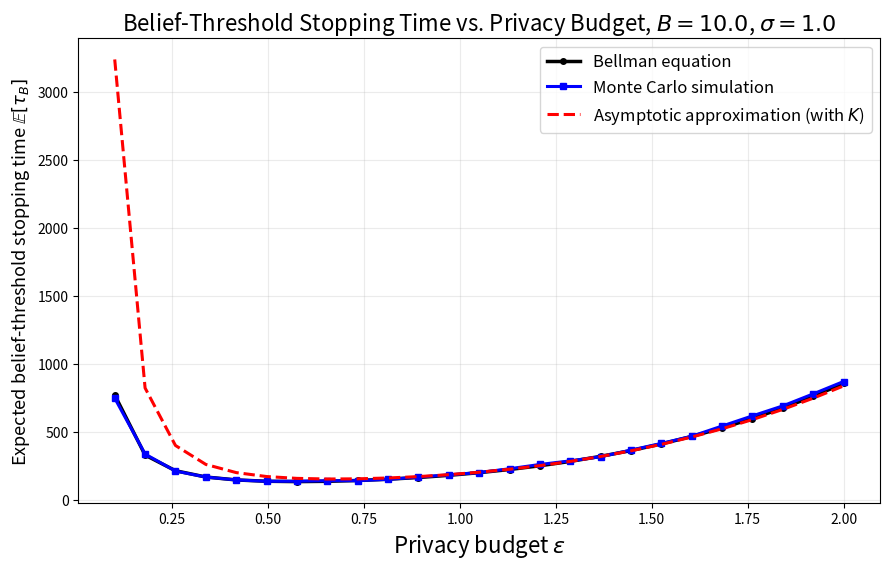

This figure's Python source:
import numpy as np
import matplotlib.pyplot as plt
import math
import os
import warnings

# ============================================================
# Settings
# ============================================================

sigma = 1.0
theta_true = 1

B = 10.0                         # confidence threshold
eps_grid = np.linspace(0.1, 2.0, 25)

# Monte Carlo settings
n_runs = 300
N_max = 50000  # report-count cap; incomplete runs are reported, not discarded

# Bellman settings
bellman_grid_size = 401
bellman_max_iter = 100000
bellman_tol = 1e-8

# Two-sided report stopping rule: tau_B = inf{n >= 1: |l_n| >= B}.
# l_0 = 0; each update incorporates one submitted report.
# This comparison implements the two-sided theorem only.
two_sided_stop = True


# ============================================================
# Normal CDF
# ============================================================

try:
    from scipy.special import ndtr
    normal_cdf = ndtr
except Exception:
    def normal_cdf(x):
        x = np.asarray(x)
        return 0.5 * (1.0 + np.vectorize(math.erf)(x / np.sqrt(2.0)))


# ============================================================
# Model functions
# ============================================================

def decision_threshold(l, sigma):
    """
    Agent chooses +1 if s > t(l).
    """
    return -0.5 * sigma**2 * l


def prob_x_plus_smooth_rr_closed_form(l, theta, sigma, eps):
    """
    Closed-form P(x=+1 | l, theta) under smooth randomized response.

    Signal:
        s ~ N(theta, sigma^2)

    Initial recommendation:
        a = +1 if s > t(l), otherwise -1

    Smooth randomized response:
        P(x != a | s,l) = 0.5 * exp(- eps * |s - t(l)|)
    """
    l = np.asarray(l)
    t = decision_threshold(l, sigma)

    # P(s > t)
    z = (t - theta) / sigma
    p_s_gt_t = 1.0 - normal_cdf(z)

    # E[exp(-eps(s-t)) 1{s>t}]
    term_right = (
        np.exp(eps * t - eps * theta + 0.5 * eps**2 * sigma**2)
        * normal_cdf((theta - eps * sigma**2 - t) / sigma)
    )

    # E[exp(-eps(t-s)) 1{s<t}]
    term_left = (
        np.exp(-eps * t + eps * theta + 0.5 * eps**2 * sigma**2)
        * normal_cdf((t - theta - eps * sigma**2) / sigma)
    )

    p_x_plus = p_s_gt_t - 0.5 * term_right + 0.5 * term_left

    return np.clip(p_x_plus, 1e-12, 1.0 - 1e-12)


def llr_increments(l_values, sigma, eps):
    """
    Compute Delta_+(l) and Delta_-(l):
        Delta_+(l) = log P(x=+1|theta=+1,l) / P(x=+1|theta=-1,l)
        Delta_-(l) = log P(x=-1|theta=+1,l) / P(x=-1|theta=-1,l)
    """
    p_pos = prob_x_plus_smooth_rr_closed_form(
        l_values, theta=1, sigma=sigma, eps=eps
    )
    p_neg = prob_x_plus_smooth_rr_closed_form(
        l_values, theta=-1, sigma=sigma, eps=eps
    )

    delta_plus = np.log(p_pos / p_neg)
    delta_minus = np.log((1.0 - p_pos) / (1.0 - p_neg))

    return p_pos, delta_plus, delta_minus


def C_eps(eps, sigma):
    """Auxiliary C(eps) appearing in the definition of K(eps, sigma)."""
    if not np.isfinite(eps) or not np.isfinite(sigma) or eps <= 0 or sigma <= 0:
        raise ValueError("eps and sigma must be finite and strictly positive.")
    return (
        eps * sigma**2 / 4.0
        * np.exp(-eps + 0.5 * eps**2 * sigma**2)
        * np.expm1(2.0 * eps)
    )


def K_eps(eps, sigma):
    """
    Expected two-sided stopping-time constant:
        K(eps,sigma) = C(eps)
          - 0.5 exp(-eps + eps^2 sigma^2/2) (1 - exp(-eps^2 sigma^2)).
    """
    C = C_eps(eps, sigma)
    correction = (
        0.5 * np.exp(-eps + 0.5 * eps**2 * sigma**2)
        * (-np.expm1(-eps**2 * sigma**2))
    )
    K = C - correction
    if not np.isfinite(K) or K <= 0:
        raise FloatingPointError("K must be finite and positive; check parameter precision/range.")
    return K


def asymptotic_stopping_time(eps, B, sigma):
    """
    Revised Theorem 4.8, for fixed eps > 0 and sigma > 0 as B -> infinity:
        E[tau_B | theta] ~ exp(eps sigma^2 B / 2) / K(eps,sigma),
        tau_B = inf{n >= 1: |l_n| >= B}.
    This is a high-threshold approximation, not an exact finite-B value.
    """
    if not np.isfinite(B) or B <= 0:
        raise ValueError("B must be finite and strictly positive.")
    K = K_eps(eps, sigma)
    return np.exp(0.5 * eps * sigma**2 * B) / K


# ============================================================
# Bellman equation method
# ============================================================

def bellman_expected_stopping_time(
    eps,
    B,
    sigma,
    grid_size=401,
    max_iter=100000,
    tol=1e-8,
    two_sided=True
):
    """
    Solve Bellman equation:
        H(l) = 1 + P_+(l) H(l + Delta_+(l))
                 + (1-P_+(l)) H(l + Delta_-(l))

    Boundary:
        H(l)=0 if |l|>=B (two-sided report stopping time tau_B).
    """
    if not two_sided:
        raise ValueError("This script implements only the two-sided stopping rule.")
    if B <= 0 or sigma <= 0 or eps <= 0 or grid_size < 3 or max_iter < 1 or tol <= 0:
        raise ValueError("Require positive B, sigma, eps, max_iter, tol and grid_size >= 3.")
    l_grid = np.linspace(-B, B, grid_size)
    interior = np.abs(l_grid) < B

    p_plus, delta_plus, delta_minus = llr_increments(l_grid, sigma, eps)

    next_plus = l_grid + delta_plus
    next_minus = l_grid + delta_minus

    H = np.zeros_like(l_grid)

    def interp_H(x, H_old):
        stopped = (x <= -B) | (x >= B)

        x_clip = np.clip(x, l_grid[0], l_grid[-1])
        val = np.interp(x_clip, l_grid, H_old)
        val[stopped] = 0.0
        return val

    for it in range(max_iter):
        H_old = H.copy()

        H_plus = interp_H(next_plus, H_old)
        H_minus = interp_H(next_minus, H_old)

        H_new = 1.0 + p_plus * H_plus + (1.0 - p_plus) * H_minus

        # Apply boundary condition
        H_new[~interior] = 0.0

        diff = np.max(np.abs(H_new - H_old))
        H = H_new

        if diff < tol:
            break
    else:
        raise RuntimeError(
            f"Bellman iteration did not converge for eps={eps:g}: "
            f"{max_iter} iterations, last change={diff:.3g}. "
            "Increase max_iter before using this result."
        )

    H0 = np.interp(0.0, l_grid, H)
    return H0, it + 1


# ============================================================
# Monte Carlo method
# ============================================================

def simulate_one_stopping_time(
    eps,
    B,
    sigma,
    theta_true,
    N_max,
    l_grid,
    delta_plus_grid,
    delta_minus_grid,
    two_sided=True
):
    """
    Simulate one trajectory and return stopping time.
    """
    if not two_sided:
        raise ValueError("This script implements only the two-sided stopping rule.")
    l = 0.0

    for n in range(1, N_max + 1):
        s = np.random.normal(loc=theta_true, scale=sigma)
        t = decision_threshold(l, sigma)

        a = 1 if s > t else -1

        flip_prob = 0.5 * np.exp(-eps * abs(s - t))
        x = -a if np.random.rand() < flip_prob else a

        l_clip = np.clip(l, l_grid[0], l_grid[-1])

        if x == 1:
            inc = np.interp(l_clip, l_grid, delta_plus_grid)
        else:
            inc = np.interp(l_clip, l_grid, delta_minus_grid)

        l += inc

        if abs(l) >= B:
            return n

    return np.nan


def mc_expected_stopping_time(
    eps,
    B,
    sigma,
    theta_true,
    n_runs,
    N_max,
    two_sided=True
):
    """
    Estimate E[tau_B | theta_true] using two-sided stopping.
    Trajectories are simulated in parallel using independent signals and flips.
    If any trajectory is unfinished at N_max, return NaN for the mean and
    report the hit rate: averaging completed trajectories would be biased.
    """
    if not two_sided:
        raise ValueError("This script implements only the two-sided stopping rule.")
    if n_runs < 1 or N_max < 1 or B <= 0 or sigma <= 0 or eps <= 0:
        raise ValueError("Require positive n_runs, N_max, B, sigma and eps.")
    if theta_true not in (-1, 1):
        raise ValueError("theta_true must be -1 or +1.")

    l_grid = np.linspace(-B, B, 1200)
    _, delta_plus_grid, delta_minus_grid = llr_increments(l_grid, sigma, eps)
    beliefs = np.zeros(n_runs)
    tau_values = np.full(n_runs, np.nan)
    active = np.ones(n_runs, dtype=bool)

    for n in range(1, N_max + 1):
        ids = np.flatnonzero(active)
        current = beliefs[ids]
        signals = np.random.normal(loc=theta_true, scale=sigma, size=ids.size)
        thresholds = decision_threshold(current, sigma)
        actions = np.where(signals > thresholds, 1, -1)
        flip_prob = 0.5 * np.exp(-eps * np.abs(signals - thresholds))
        reports = np.where(np.random.random(ids.size) < flip_prob, -actions, actions)
        increments = np.where(
            reports == 1,
            np.interp(current, l_grid, delta_plus_grid),
            np.interp(current, l_grid, delta_minus_grid),
        )
        beliefs[ids] += increments
        stopped_ids = ids[np.abs(beliefs[ids]) >= B]
        tau_values[stopped_ids] = n
        active[stopped_ids] = False
        if not np.any(active):
            break

    hit_rate = float(np.mean(~active))
    if np.any(active):
        warnings.warn(
            f"eps={eps:g}: {np.count_nonzero(active)}/{n_runs} trajectories "
            f"did not stop within {N_max} reports. Increase N_max and rerun; "
            "the unconditional MC mean is not reported.",
            RuntimeWarning,
        )
        return np.nan, hit_rate
    return float(np.mean(tau_values)), hit_rate


# ============================================================
# Run all methods
# ============================================================

def main():
    np.random.seed(123)
    bellman_vals = []
    bellman_iters = []

    mc_vals = []
    mc_hit_rates = []

    asym_vals = []

    for eps in eps_grid:
        print(f"epsilon = {eps:.3f}")

        H0, n_iter = bellman_expected_stopping_time(
            eps=eps,
            B=B,
            sigma=sigma,
            grid_size=bellman_grid_size,
            max_iter=bellman_max_iter,
            tol=bellman_tol,
            two_sided=two_sided_stop
        )

        mean_tau_mc, hit_rate = mc_expected_stopping_time(
            eps=eps,
            B=B,
            sigma=sigma,
            theta_true=theta_true,
            n_runs=n_runs,
            N_max=N_max,
            two_sided=two_sided_stop
        )

        tau_asym = asymptotic_stopping_time(eps, B, sigma)

        bellman_vals.append(H0)
        bellman_iters.append(n_iter)

        mc_vals.append(mean_tau_mc)
        mc_hit_rates.append(hit_rate)

        asym_vals.append(tau_asym)

    bellman_vals = np.array(bellman_vals)
    mc_vals = np.array(mc_vals)
    asym_vals = np.array(asym_vals)
    mc_hit_rates = np.array(mc_hit_rates)


    # ============================================================
    # Plot
    # ============================================================

    plt.figure(figsize=(9, 5.8))

    plt.plot(
        eps_grid,
        bellman_vals,
        color="black",
        linewidth=2.5,
        marker="o",
        markersize=4,
        label="Bellman equation"
    )

    plt.plot(
        eps_grid,
        mc_vals,
        color="blue",
        linewidth=2.2,
        marker="s",
        markersize=4,
        label="Monte Carlo simulation"
    )

    plt.plot(
        eps_grid,
        asym_vals,
        color="red",
        linewidth=2.2,
        linestyle="--",
        label=r"Asymptotic approximation (with $K$)"
    )

    plt.xlabel(r"Privacy budget $\varepsilon$", fontsize=16)

    plt.ylabel(r"Expected belief-threshold stopping time $\mathbb{E}[\tau_B]$", fontsize=13)

    plt.title(
        fr"Belief-Threshold Stopping Time vs. Privacy Budget, $B={B}$, $\sigma={sigma}$",
        fontsize=16
    )

    plt.grid(alpha=0.25)
    plt.legend(fontsize=12)
    plt.tight_layout()
    os.makedirs("figures", exist_ok=True)
    plt.savefig("figures/continuous_report_stopping_time_comparison.pdf", bbox_inches="tight")
    plt.show()

    # ============================================================
    # Print summary
    # ============================================================

    print("\nSummary")
    print("=======")
    print("eps\tBellman\t\tMC\t\tAsymptotic\tMC hit rate\tBellman iters")
    for eps, b, m, a, h, it in zip(
        eps_grid,
        bellman_vals,
        mc_vals,
        asym_vals,
        mc_hit_rates,
        bellman_iters
    ):
        print(f"{eps:.3f}\t{b:.2f}\t\t{m:.2f}\t\t{a:.2f}\t\t{h:.6f}\t\t{it}")


if __name__ == "__main__":
    main()
